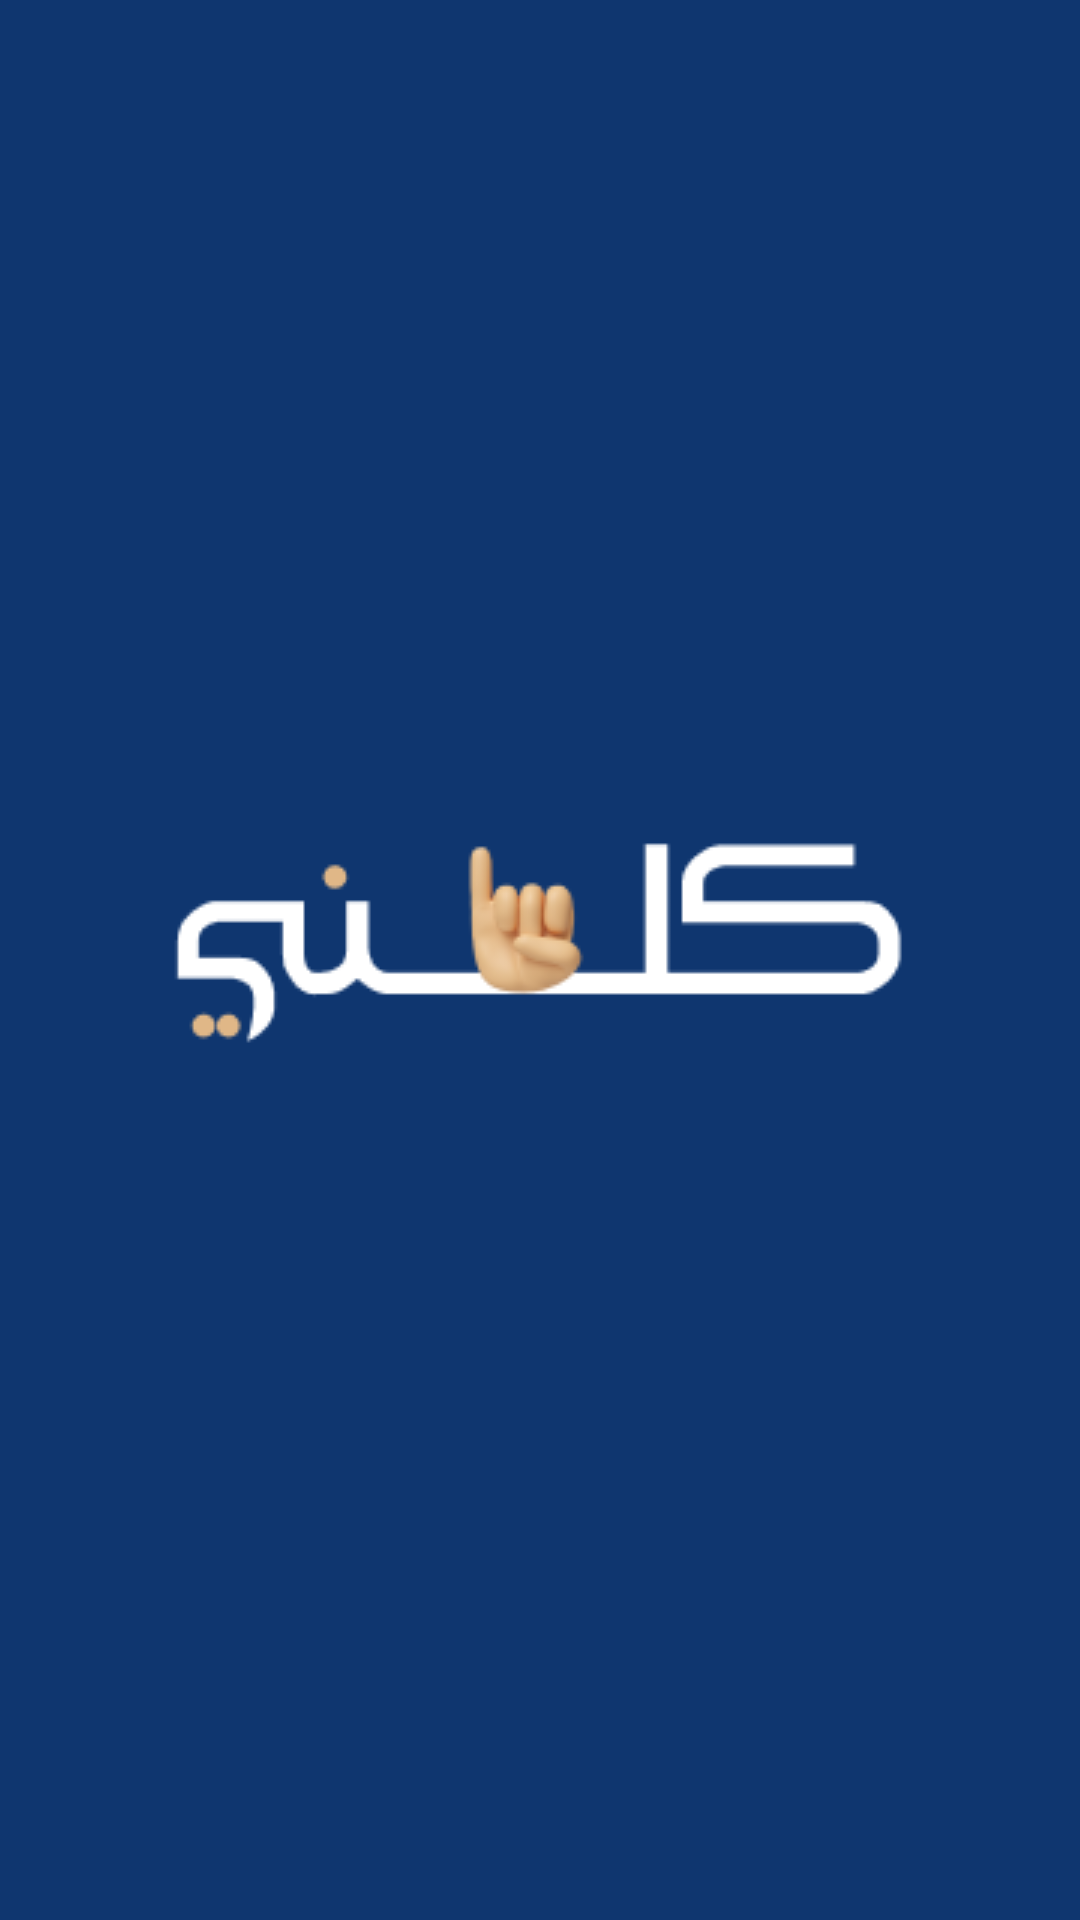

Reconstruct the res/layout file that produces this screen, plus the resources it refers to.
<!-- AndroidManifest.xml: application theme Theme.Kalmaninet -->
<!-- res/layout/activity_splash.xml -->
<?xml version="1.0" encoding="utf-8"?>
<RelativeLayout xmlns:android="http://schemas.android.com/apk/res/android"
    xmlns:tools="http://schemas.android.com/tools"
    android:id="@+id/main"
    android:layout_width="match_parent"
    android:layout_height="match_parent"
    android:background="@color/top_bar"
    tools:context=".ui.Splash">

    <ImageView
        android:layout_width="wrap_content"
        android:layout_height="wrap_content"
        android:layout_centerInParent="true"
        android:src="@drawable/ic_logo"
        android:contentDescription="@string/imageDesc"/>

</RelativeLayout>
<!-- resources referenced by this layout -->
<resources>
  <color name="top_bar">#0F366F</color>
  <!-- drawable ic_logo: png bitmap (drawable, 5369 bytes) -->
  <string name="imageDesc">image description</string>
  <style name="Theme.Kalmaninet" parent="Base.Theme.Kalmaninet" />
  <style name="Base.Theme.Kalmaninet" parent="Theme.Material3.DayNight.NoActionBar">
          <item name="colorPrimary">@color/top_bar</item>
      </style>
</resources>
